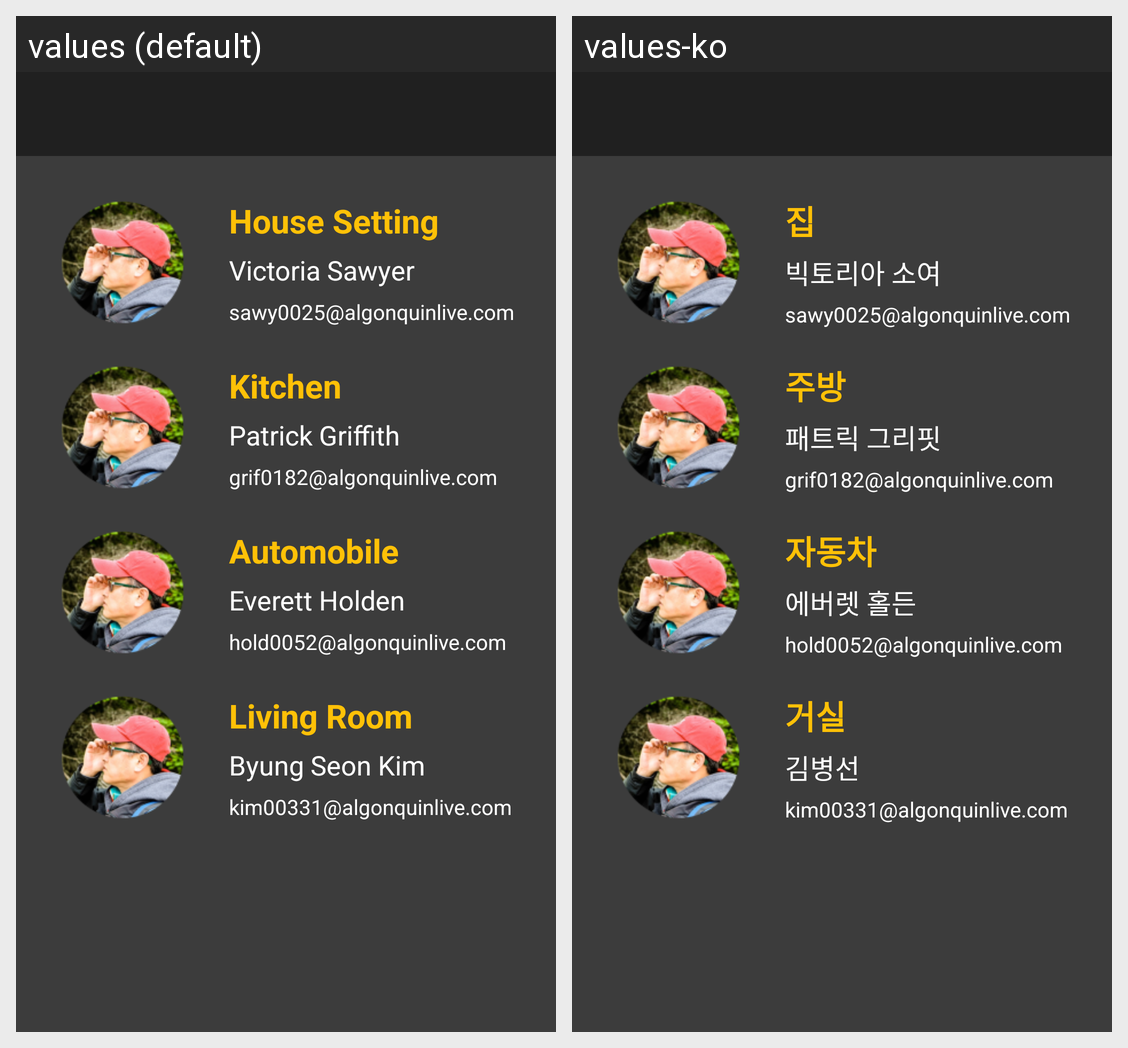

Here is an Android app screen in its default locale and in the app's own translations. Write out the translated-string differences for the strings that appear on this screen.
Android screen res/layout/activity_start.xml rendered under 2 locales, left to right: values (default), values-ko. Device: Nexus 5 (rendered at 1080×1920; each locale shown at half size, 540×960, under a caption strip naming it); theme DarkToolbarTheme.
Strings drawn on this screen, with the default value and each locale's value (text and hints the layout hard-codes, and strings that could not be matched under every locale, appear in the picture but are not listed):

author_menu_1
  values: Victoria Sawyer
  values-ko: 빅토리아 소여

title_menu_1
  values: House Setting
  values-ko: 집

email_menu_1
  values: sawy0025@algonquinlive.com
  values-ko: sawy0025@algonquinlive.com  [not translated; the default value is used]

author_menu_2
  values: Patrick Griffith
  values-ko: 패트릭 그리핏

title_menu_2
  values: Kitchen
  values-ko: 주방

email_menu_2
  values: grif0182@algonquinlive.com
  values-ko: grif0182@algonquinlive.com  [not translated; the default value is used]

author_menu_3
  values: Everett Holden
  values-ko: 에버렛 홀든

title_menu_3
  values: Automobile
  values-ko: 자동차

email_menu_3
  values: hold0052@algonquinlive.com
  values-ko: hold0052@algonquinlive.com  [not translated; the default value is used]

author_menu_4
  values: Byung Seon Kim
  values-ko: 김병선

title_menu_4
  values: Living Room
  values-ko: 거실

email_menu_4
  values: kim00331@algonquinlive.com
  values-ko: kim00331@algonquinlive.com  [not translated; the default value is used]
